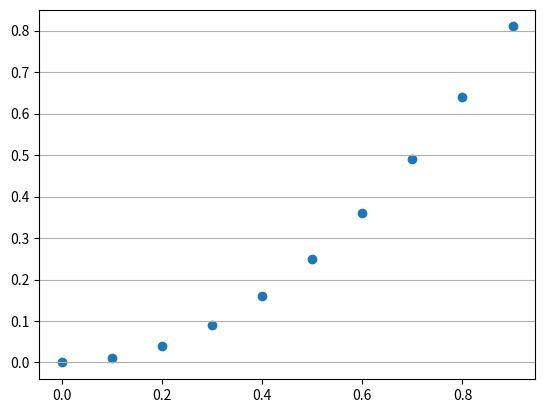
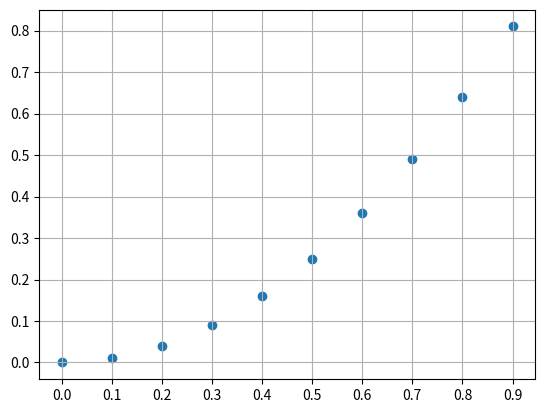

Here is the Python script that generated these plots, in order: (Note: this script raises an exception after producing the figures.)
import matplotlib.pyplot as plt
import numpy

# Define x and y
x = numpy.arange(0, 1, 0.1)
y = numpy.power(x, 2)

# Plot graph
plt.scatter(x, y)

# Define grid with axis='y'
plt.grid(axis='y')
plt.show()

# Define a figure
fig = plt.figure()
ax = fig.gca()

# Set labels on x and y axis of figure
ax.set_xticks(numpy.arange(0, 1, 0.1))
ax.set_yticks(numpy.arange(0, 1, 0.1))

# Plot the graph
ax.scatter(x, y)

# Specify default grid on figure
ax.grid()
ax.show()
